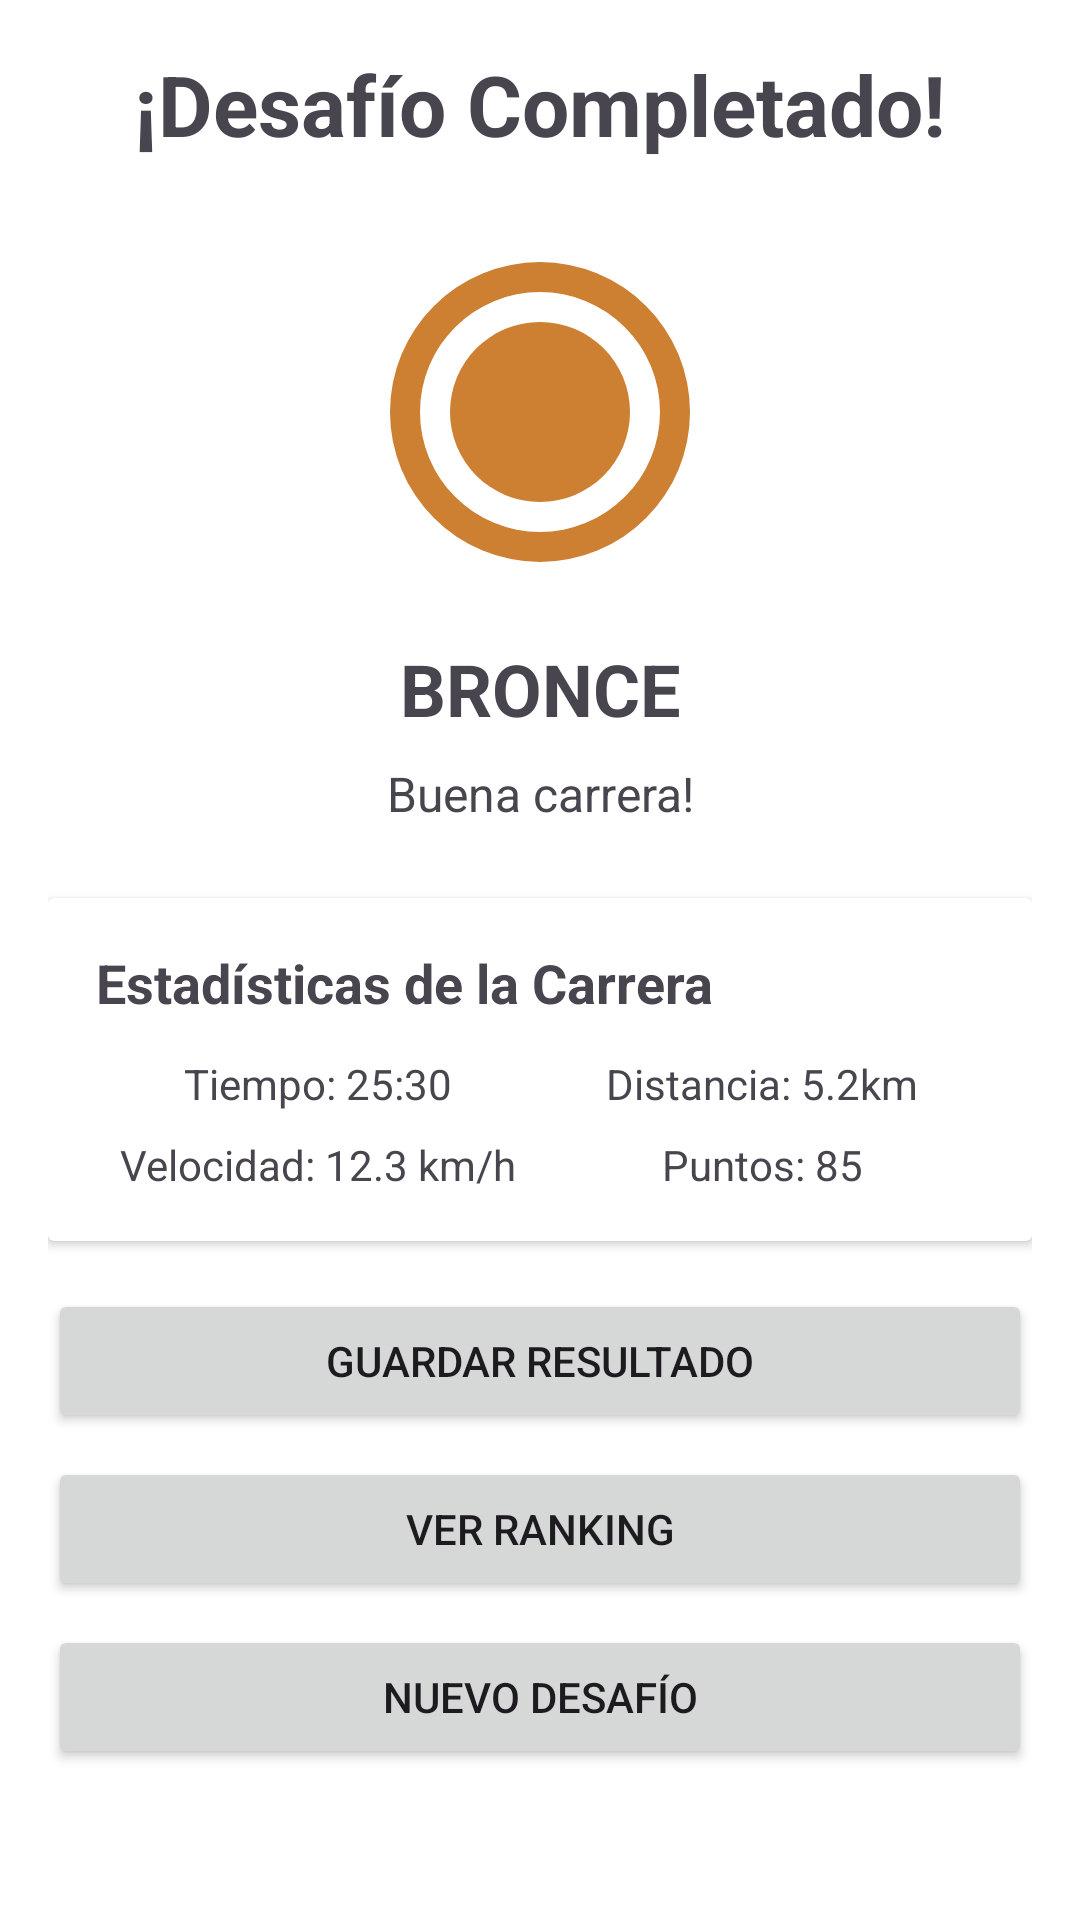

Reconstruct the res/layout file that produces this screen, plus the resources it refers to.
<!-- AndroidManifest.xml: application theme Theme.CRunner -->
<!-- res/layout/activity_results.xml -->
<?xml version="1.0" encoding="utf-8"?>
<ScrollView xmlns:android="http://schemas.android.com/apk/res/android"
    android:layout_width="match_parent"
    android:layout_height="match_parent"
    android:background="@color/white"
    android:padding="16dp">

    <LinearLayout
        android:layout_width="match_parent"
        android:layout_height="wrap_content"
        android:gravity="center"
        android:orientation="vertical">

        <TextView
            android:layout_width="match_parent"
            android:layout_height="wrap_content"
            android:layout_marginBottom="24dp"
            android:gravity="center"
            android:text="¡Desafío Completado!"
            android:textSize="28sp"
            android:textStyle="bold" />

        
        <ImageView
            android:id="@+id/ivMedal"
            android:layout_width="120dp"
            android:layout_height="120dp"
            android:layout_gravity="center"
            android:layout_marginBottom="16dp"
            android:src="@drawable/medal_bronze" />

        <TextView
            android:id="@+id/tvTier"
            android:layout_width="match_parent"
            android:layout_height="wrap_content"
            android:layout_marginBottom="8dp"
            android:gravity="center"
            android:text="BRONCE"
            android:textSize="24sp"
            android:textStyle="bold" />

        <TextView
            android:id="@+id/tvTierDescription"
            android:layout_width="match_parent"
            android:layout_height="wrap_content"
            android:layout_marginBottom="24dp"
            android:gravity="center"
            android:text="Buena carrera!"
            android:textSize="16sp" />

        
        <androidx.cardview.widget.CardView
            android:layout_width="match_parent"
            android:layout_height="wrap_content"
            android:layout_marginBottom="16dp"
            android:elevation="4dp">

            <LinearLayout
                android:layout_width="match_parent"
                android:layout_height="wrap_content"
                android:orientation="vertical"
                android:padding="16dp">

                <TextView
                    android:layout_width="match_parent"
                    android:layout_height="wrap_content"
                    android:layout_marginBottom="12dp"
                    android:text="Estadísticas de la Carrera"
                    android:textSize="18sp"
                    android:textStyle="bold" />

                <LinearLayout
                    android:layout_width="match_parent"
                    android:layout_height="wrap_content"
                    android:orientation="horizontal"
                    android:weightSum="2">

                    <TextView
                        android:id="@+id/tvFinalTime"
                        android:layout_width="0dp"
                        android:layout_height="wrap_content"
                        android:layout_weight="1"
                        android:gravity="center"
                        android:text="Tiempo: 25:30" />

                    <TextView
                        android:id="@+id/tvFinalDistance"
                        android:layout_width="0dp"
                        android:layout_height="wrap_content"
                        android:layout_weight="1"
                        android:gravity="center"
                        android:text="Distancia: 5.2km" />

                </LinearLayout>

                <LinearLayout
                    android:layout_width="match_parent"
                    android:layout_height="wrap_content"
                    android:layout_marginTop="8dp"
                    android:orientation="horizontal"
                    android:weightSum="2">

                    <TextView
                        android:id="@+id/tvAverageSpeed"
                        android:layout_width="0dp"
                        android:layout_height="wrap_content"
                        android:layout_weight="1"
                        android:gravity="center"
                        android:text="Velocidad: 12.3 km/h" />

                    <TextView
                        android:id="@+id/tvPointsEarned"
                        android:layout_width="0dp"
                        android:layout_height="wrap_content"
                        android:layout_weight="1"
                        android:gravity="center"
                        android:text="Puntos: 85" />

                </LinearLayout>

            </LinearLayout>

        </androidx.cardview.widget.CardView>

        <Button
            android:id="@+id/btnSaveResult"
            android:layout_width="match_parent"
            android:layout_height="wrap_content"
            android:layout_marginBottom="8dp"
            android:text="Guardar Resultado" />

        <Button
            android:id="@+id/btnViewRanking"
            android:layout_width="match_parent"
            android:layout_height="wrap_content"
            android:layout_marginBottom="8dp"
            android:text="Ver Ranking" />

        <Button
            android:id="@+id/btnNewChallenge"
            android:layout_width="match_parent"
            android:layout_height="wrap_content"
            android:text="Nuevo Desafío" />

    </LinearLayout>

</ScrollView>
<!-- resources referenced by this layout -->
<resources>
  <color name="white">#FFFFFFFF</color>
  <!-- drawable medal_bronze (drawable) -->
  <?xml version="1.0" encoding="utf-8"?>
  <vector xmlns:android="http://schemas.android.com/apk/res/android"
      android:width="24dp"
      android:height="24dp"
      android:viewportWidth="24"
      android:viewportHeight="24">
      <path
          android:fillColor="#CD7F32"
          android:pathData="M12,22A10,10 0,0 1,2 12A10,10 0,0 1,12 2A10,10 0,0 1,22 12A10,10 0,0 1,12 22M12,20A8,8 0,0 0,20 12A8,8 0,0 0,12 4A8,8 0,0 0,4 12A8,8 0,0 0,12 20M12,18A6,6 0,0 1,6 12A6,6 0,0 1,12 6A6,6 0,0 1,18 12A6,6 0,0 1,12 18Z"/>
  </vector>
  <style name="Theme.CRunner" parent="Base.Theme.CRunner" />
  <style name="Base.Theme.CRunner" parent="Theme.Material3.DayNight.NoActionBar">
          
          
      </style>
</resources>
